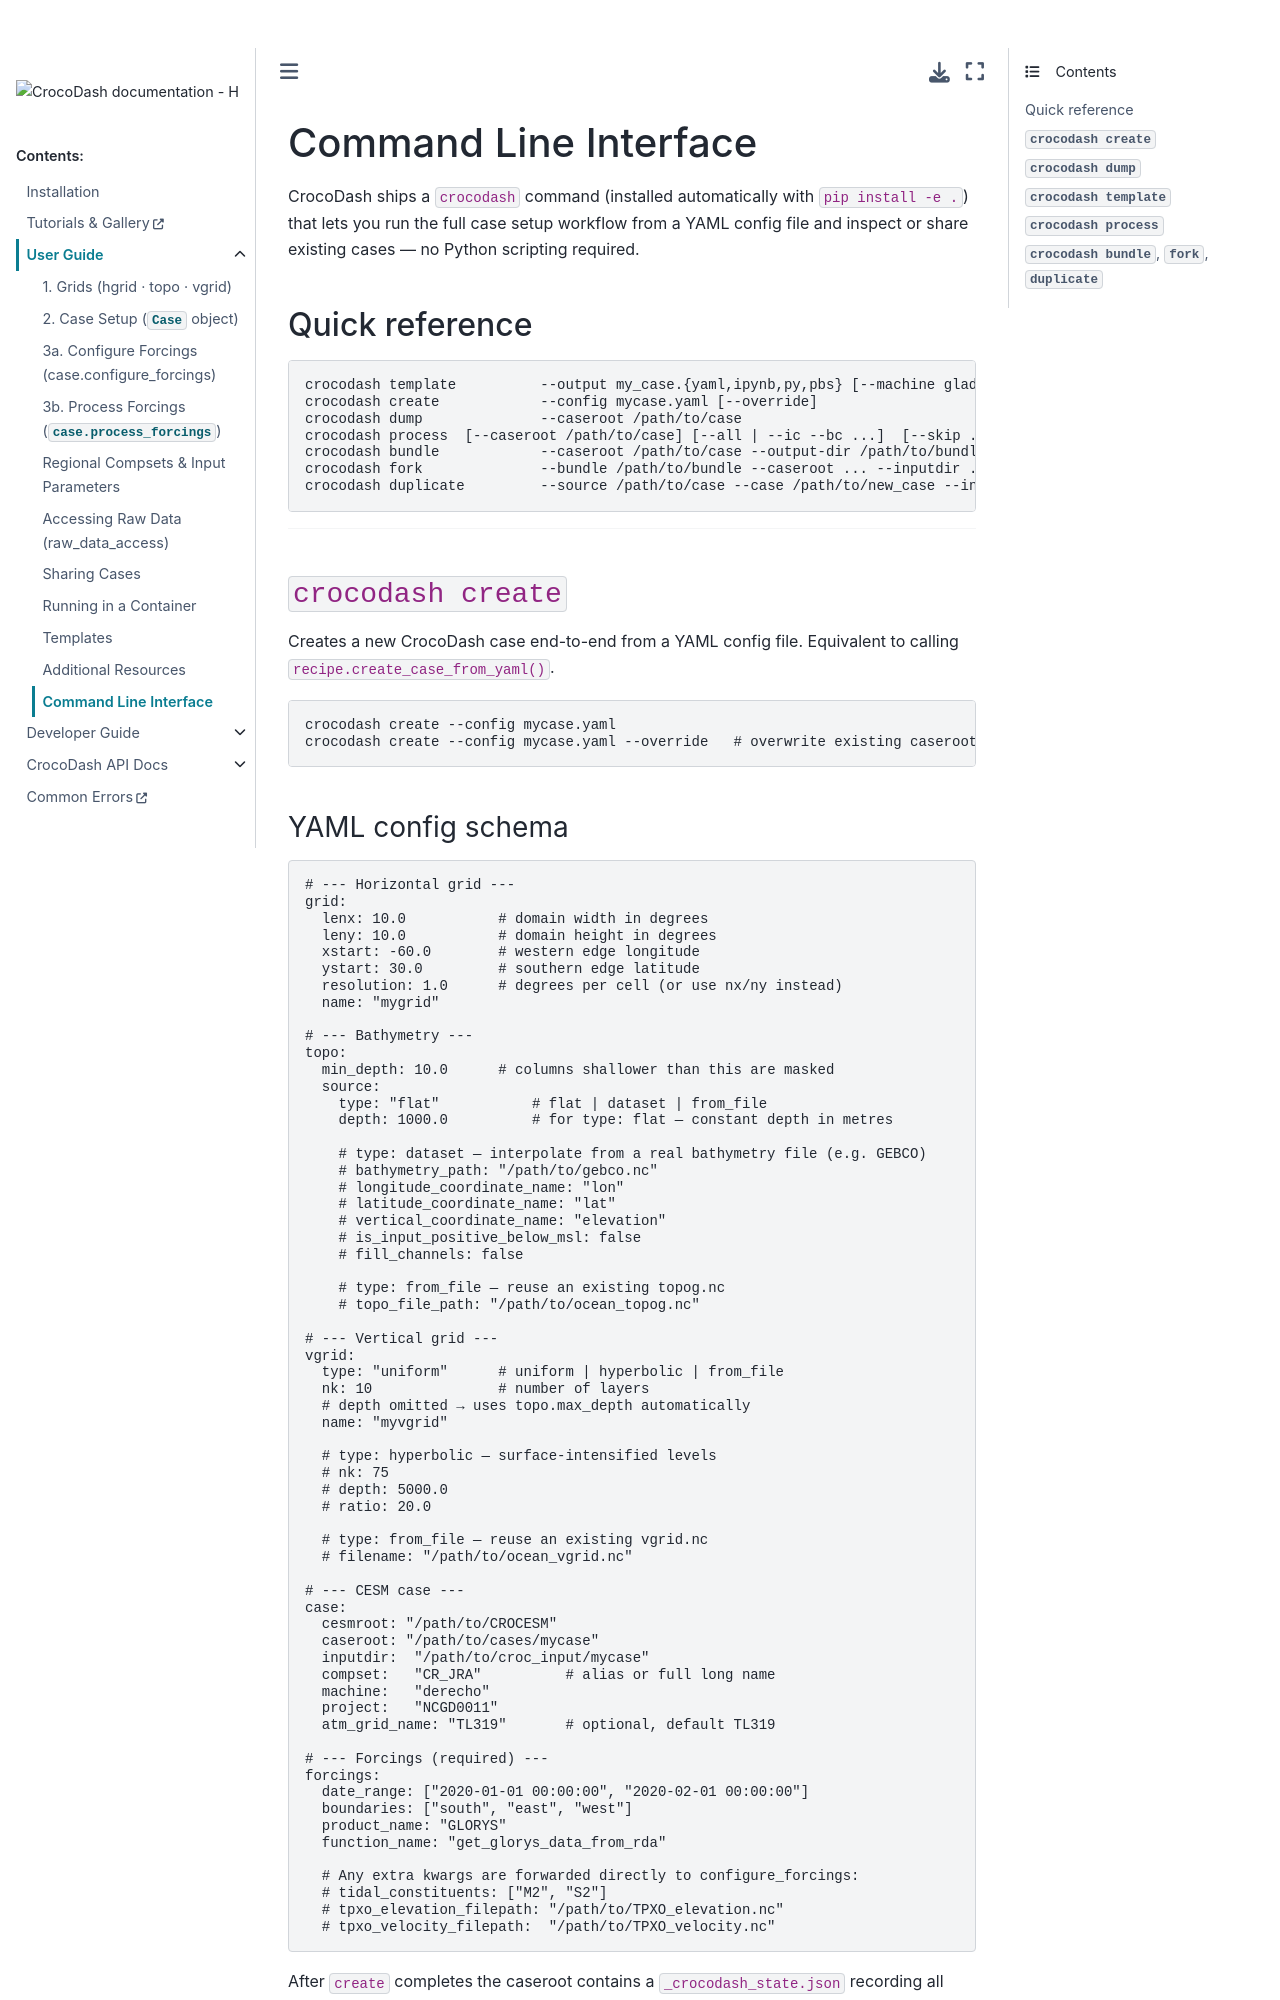

repository: CROCODILE-CESM/CrocoDash · page: latest/for_users/cli.html · generator: sphinx

# Command Line Interface

CrocoDash ships a `crocodash` command (installed automatically with `pip install -e .`) that lets you run the full case setup workflow from a YAML config file and inspect or share existing cases — no Python scripting required.

## Quick reference

```
crocodash template          --output my_case.{yaml,ipynb,py,pbs} [--machine glade] [--notebook ID]
crocodash create            --config mycase.yaml [--override]
crocodash dump              --caseroot /path/to/case
crocodash process  [--caseroot /path/to/case] [--all | --ic --bc ...]  [--skip ...]
crocodash bundle            --caseroot /path/to/case --output-dir /path/to/bundle_dir ...
crocodash fork              --bundle /path/to/bundle --caseroot ... --inputdir ... --cesmroot ... --machine ... --project ...
crocodash duplicate         --source /path/to/case --case /path/to/new_case --inputdir /path/to/new_inputdir
```

---

## `crocodash create`

Creates a new CrocoDash case end-to-end from a YAML config file. Equivalent to calling `recipe.create_case_from_yaml()`.

```bash
crocodash create --config mycase.yaml
crocodash create --config mycase.yaml --override   # overwrite existing caseroot/inputdir
```
